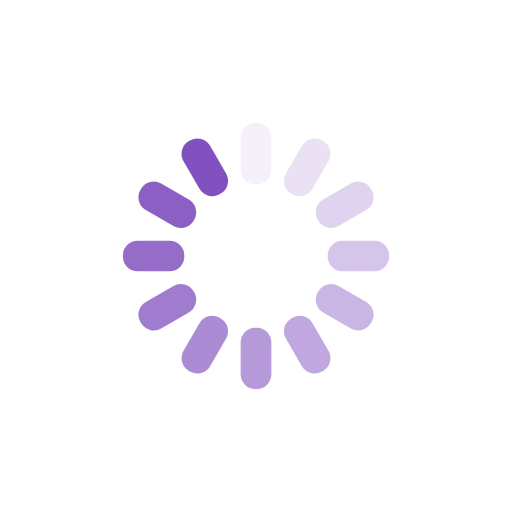
t = 0.00 s
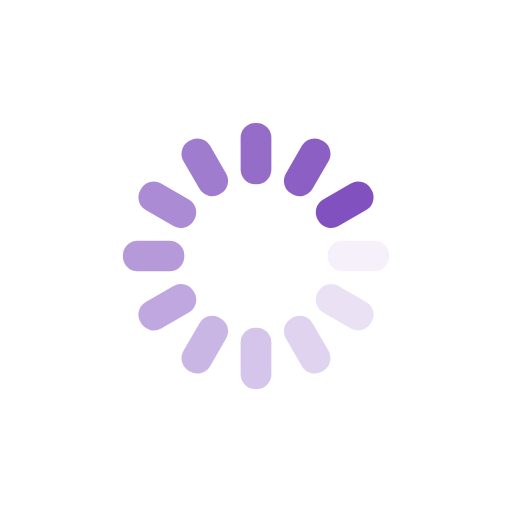
t = 0.25 s
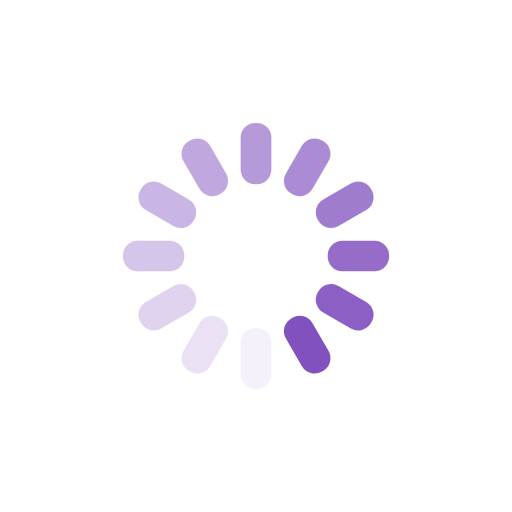
t = 0.50 s
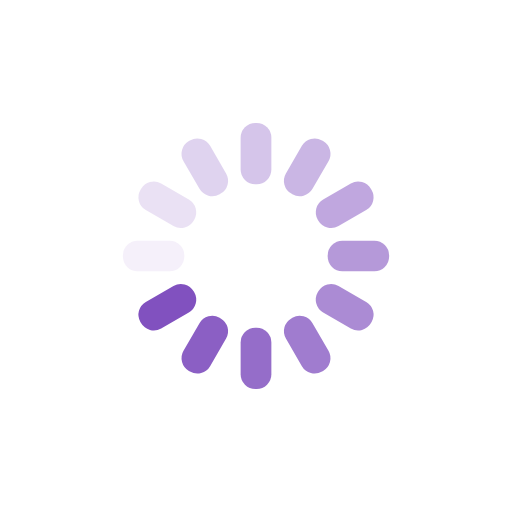
t = 0.75 s

The animated SVG that drew these frames (rendered in a browser with its animation timeline set to each time). Animation: 12 SMIL elements (animate=12); one cycle of 1.00 s, repeats indefinitely.

<?xml version="1.0" encoding="utf-8"?>
<svg xmlns="http://www.w3.org/2000/svg" xmlns:xlink="http://www.w3.org/1999/xlink" style="margin: auto; background: none; display: block; shape-rendering: auto;" width="331px" height="331px" viewBox="0 0 100 100" preserveAspectRatio="xMidYMid">
<g transform="rotate(0 50 50)">
  <rect x="47" y="24" rx="2.88" ry="2.88" width="6" height="12" fill="#8151bf">
    <animate attributeName="opacity" values="1;0" keyTimes="0;1" dur="1s" begin="-0.9166666666666666s" repeatCount="indefinite"></animate>
  </rect>
</g><g transform="rotate(30 50 50)">
  <rect x="47" y="24" rx="2.88" ry="2.88" width="6" height="12" fill="#8151bf">
    <animate attributeName="opacity" values="1;0" keyTimes="0;1" dur="1s" begin="-0.8333333333333334s" repeatCount="indefinite"></animate>
  </rect>
</g><g transform="rotate(60 50 50)">
  <rect x="47" y="24" rx="2.88" ry="2.88" width="6" height="12" fill="#8151bf">
    <animate attributeName="opacity" values="1;0" keyTimes="0;1" dur="1s" begin="-0.75s" repeatCount="indefinite"></animate>
  </rect>
</g><g transform="rotate(90 50 50)">
  <rect x="47" y="24" rx="2.88" ry="2.88" width="6" height="12" fill="#8151bf">
    <animate attributeName="opacity" values="1;0" keyTimes="0;1" dur="1s" begin="-0.6666666666666666s" repeatCount="indefinite"></animate>
  </rect>
</g><g transform="rotate(120 50 50)">
  <rect x="47" y="24" rx="2.88" ry="2.88" width="6" height="12" fill="#8151bf">
    <animate attributeName="opacity" values="1;0" keyTimes="0;1" dur="1s" begin="-0.5833333333333334s" repeatCount="indefinite"></animate>
  </rect>
</g><g transform="rotate(150 50 50)">
  <rect x="47" y="24" rx="2.88" ry="2.88" width="6" height="12" fill="#8151bf">
    <animate attributeName="opacity" values="1;0" keyTimes="0;1" dur="1s" begin="-0.5s" repeatCount="indefinite"></animate>
  </rect>
</g><g transform="rotate(180 50 50)">
  <rect x="47" y="24" rx="2.88" ry="2.88" width="6" height="12" fill="#8151bf">
    <animate attributeName="opacity" values="1;0" keyTimes="0;1" dur="1s" begin="-0.4166666666666667s" repeatCount="indefinite"></animate>
  </rect>
</g><g transform="rotate(210 50 50)">
  <rect x="47" y="24" rx="2.88" ry="2.88" width="6" height="12" fill="#8151bf">
    <animate attributeName="opacity" values="1;0" keyTimes="0;1" dur="1s" begin="-0.3333333333333333s" repeatCount="indefinite"></animate>
  </rect>
</g><g transform="rotate(240 50 50)">
  <rect x="47" y="24" rx="2.88" ry="2.88" width="6" height="12" fill="#8151bf">
    <animate attributeName="opacity" values="1;0" keyTimes="0;1" dur="1s" begin="-0.25s" repeatCount="indefinite"></animate>
  </rect>
</g><g transform="rotate(270 50 50)">
  <rect x="47" y="24" rx="2.88" ry="2.88" width="6" height="12" fill="#8151bf">
    <animate attributeName="opacity" values="1;0" keyTimes="0;1" dur="1s" begin="-0.16666666666666666s" repeatCount="indefinite"></animate>
  </rect>
</g><g transform="rotate(300 50 50)">
  <rect x="47" y="24" rx="2.88" ry="2.88" width="6" height="12" fill="#8151bf">
    <animate attributeName="opacity" values="1;0" keyTimes="0;1" dur="1s" begin="-0.08333333333333333s" repeatCount="indefinite"></animate>
  </rect>
</g><g transform="rotate(330 50 50)">
  <rect x="47" y="24" rx="2.88" ry="2.88" width="6" height="12" fill="#8151bf">
    <animate attributeName="opacity" values="1;0" keyTimes="0;1" dur="1s" begin="0s" repeatCount="indefinite"></animate>
  </rect>
</g>
<!-- [ldio] generated by https://loading.io/ --></svg>
